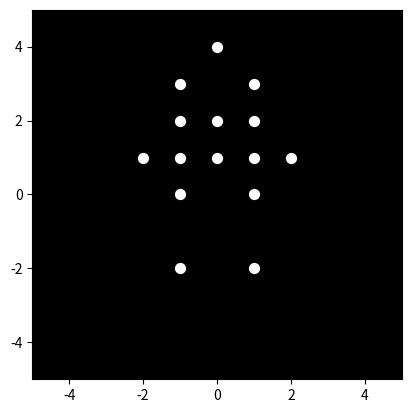

This chart was generated by the following Python code:

import matplotlib.pyplot as plt
import matplotlib.animation as animation
import numpy as np

# Define the initial positions of the 15 point lights
# These positions are approximations based on the provided image
initial_positions = np.array([
    [0, 4], [-1, 3], [1, 3],
    [-1, 2], [0, 2], [1, 2],
    [-2, 1], [-1, 1], [0, 1], [1, 1], [2, 1],
    [-1, 0], [1, 0],
    [-1, -2], [1, -2]
])

# Number of frames in the animation
num_frames = 60

# Create figure and axes
fig, ax = plt.subplots()
ax.set_xlim(-5, 5)  # Adjust limits as needed
ax.set_ylim(-5, 5)
ax.set_aspect('equal')
ax.set_facecolor('black')  # Set background color to black

# Create the point light scatter plot
points = ax.scatter([], [], s=50, c='white')

def animate(i):
    # Calculate rotation angle based on frame number
    angle = (i / num_frames) * 2 * np.pi 

    # Apply rotation to the initial positions
    rotation_matrix = np.array([
        [np.cos(angle), -np.sin(angle)],
        [np.sin(angle), np.cos(angle)]
    ])
    rotated_positions = initial_positions @ rotation_matrix

    # Update the point light positions
    points.set_offsets(rotated_positions)

    return points,

# Create the animation
ani = animation.FuncAnimation(fig, animate, frames=num_frames, interval=20, blit=True)


# To save the animation, uncomment the following lines.
# writer = animation.PillowWriter(fps=30) # Or use other writers like FFmpegWriter
# ani.save('turning_around.gif', writer=writer)

plt.show()
